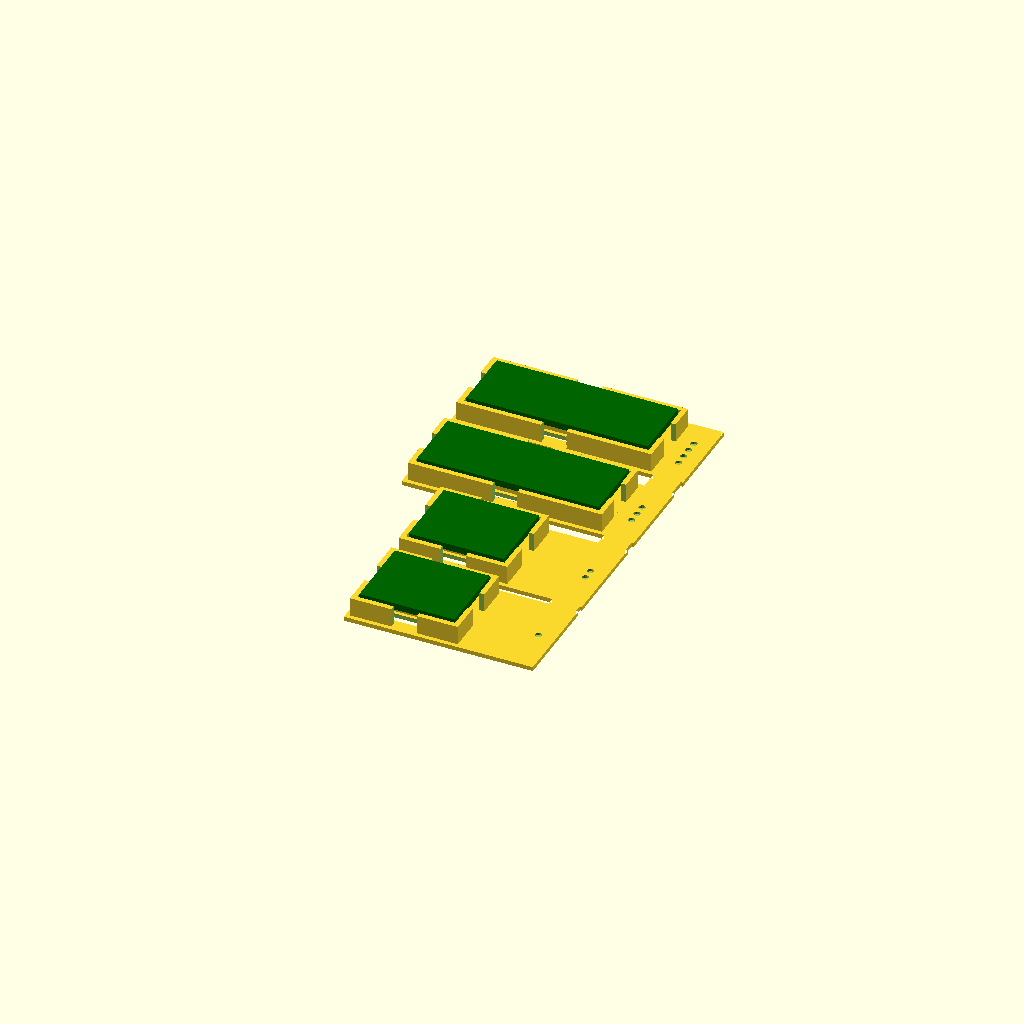
Cell 1: rendered with the file's own defaults.
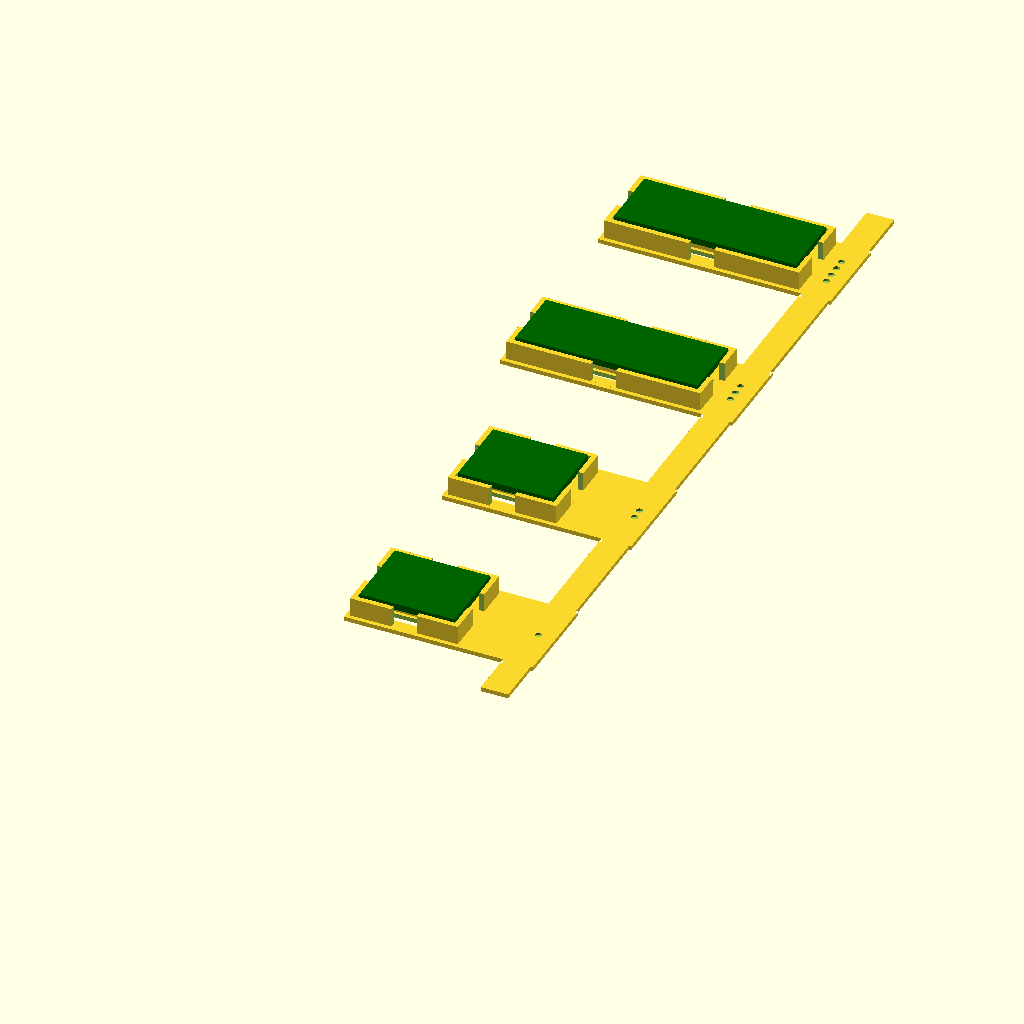
Cell 2: the same model with pitch = 50.
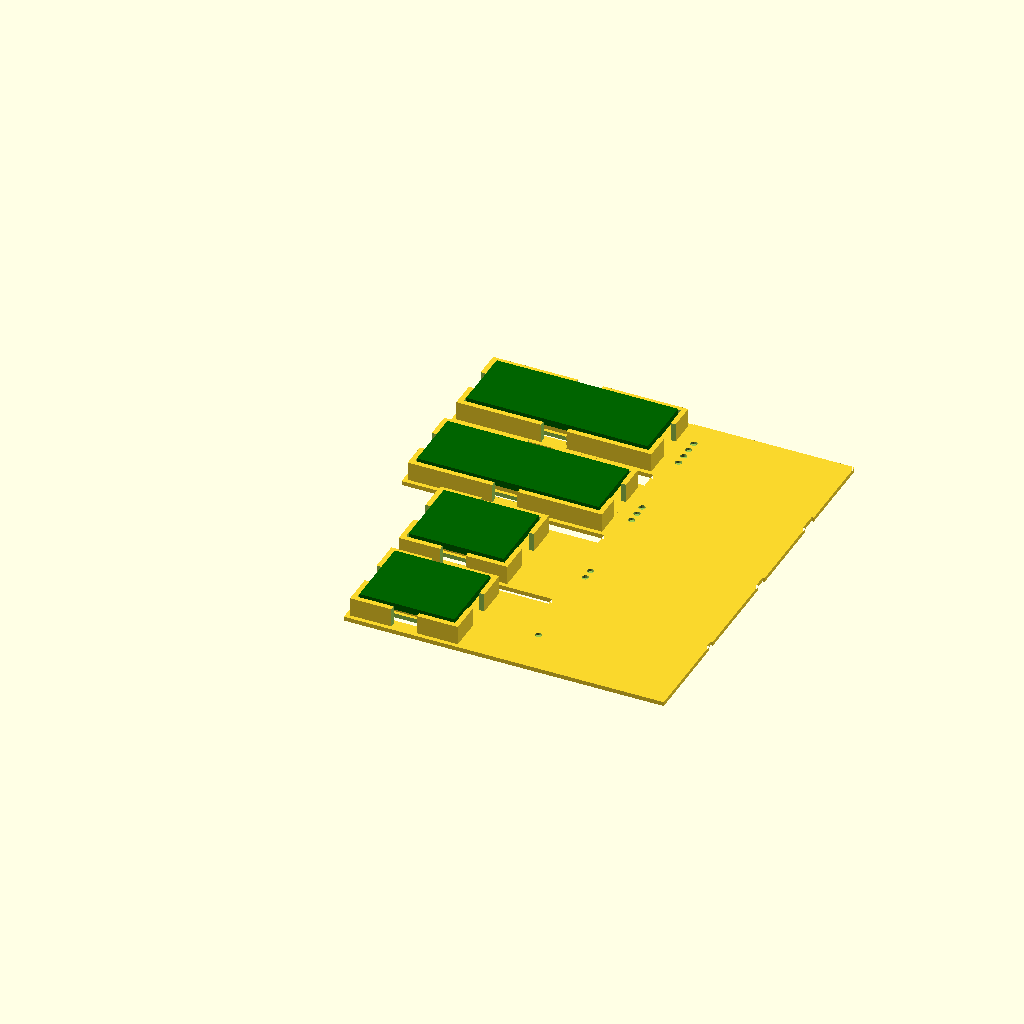
Cell 3 — tabX set to 62, the other parameters unchanged.
All cells are drawn from one camera (rotation 55°, 0°, 25°, orthographic, colour scheme Cornfield), so only the parameter changes between them.
Source of the model, components/board-pocket/fit.scad:
//-----------------------------------------------------------------------
// Fit piece: four board pockets on a light frame, marked 1 to 4 dots at
// their right-hand end. Two for the ESP32-C3 Super Mini, two for the JZK
// RS485 module, each at the PETG and the PLA clearance.
//
//   1  C3 Super Mini 22.52 x 18,  clearance 0.3 (PLA)
//   2  C3 Super Mini 22.52 x 18,  clearance 0.4 (PETG)
//   3  RS485 module  43 x 15.5,   clearance 0.3 (PLA)
//   4  RS485 module  43 x 15.5,   clearance 0.4 (PETG)
//
// Drop each board in: it should go in without forcing and not rattle about
// more than you'd like. Then stick a pad of the foam tape on the pedestal
// and press the board down: the edges should stay clear of the floor.
// The floor is a frame (windows either side of each pedestal) to save plastic.
// Prints base down, as exported, no supports. Units: mm.
//-----------------------------------------------------------------------

use <board-pocket.scad>
use <../../util/marks.scad>

baseThick = 1.0;
pitch     = 25;
dotX      = 27;       // dots, past the longest pocket
tabX      = 31;       // frame's +X end

//-- [l, w, pedestal [l, w], clearance]: pedestals as in the controller project's receiver.scad
stations = [
  [22.52, 18.0, [14, 10], 0.3],
  [22.52, 18.0, [14, 10], 0.4],
  [43.0,  15.5, [26,  9], 0.3],
  [43.0,  15.5, [26,  9], 0.4],
];
wallT = 1.2;
n = len(stations);

module footprint(s) let (ox = s[0]/2 + s[3] + wallT + 1, oy = s[1]/2 + s[3] + wallT + 1)
  translate([-ox, -oy]) square([ox + tabX, 2*oy]);

difference()
{
  union()
  {
    //-- frame: each pocket's footprint plus a spine joining them under the dots
    translate([0, 0, -baseThick])
      linear_extrude(baseThick + 0.01)
      {
        for (i = [0 : n - 1]) translate([0, i*pitch]) footprint(stations[i]);
        translate([dotX - 3, -pitch/2 + 2]) square([tabX - dotX + 2.5, (n - 1)*pitch + pitch - 4]);
      }
    for (i = [0 : n - 1])
      translate([0, i*pitch, 0])
        boardPocketHolder(stations[i][0], stations[i][1], stations[i][2], clearance = stations[i][3]);
  }
  for (i = [0 : n - 1])
  {
    s = stations[i];
    //-- windows in the floor either side of the pedestal
    for (m = [-1, 1])
      translate([-s[2][0]/2 + 1, i*pitch + m*(s[2][1]/2 + 0.8) - (m < 0 ? s[1]/2 - s[2][1]/2 - 1.6 : 0), -baseThick - 1])
        cube([s[2][0] - 2, s[1]/2 - s[2][1]/2 - 1.6, baseThick + 1.02]);
    translate([dotX, i*pitch, 0]) rotate([0, 0, 90]) markDots(i + 1);
  }
}

if ($preview)
  for (i = [0 : n - 1])
    translate([0, i*pitch, 0]) boardPocketGhost(stations[i][0], stations[i][1], 1.6, stations[i][2]);
Parameter table extracted from the source (name, type, default, range or options):
baseThick: number, default 1
pitch: number, default 25
dotX: number, default 27
tabX: number, default 31
wallT: number, default 1.2
